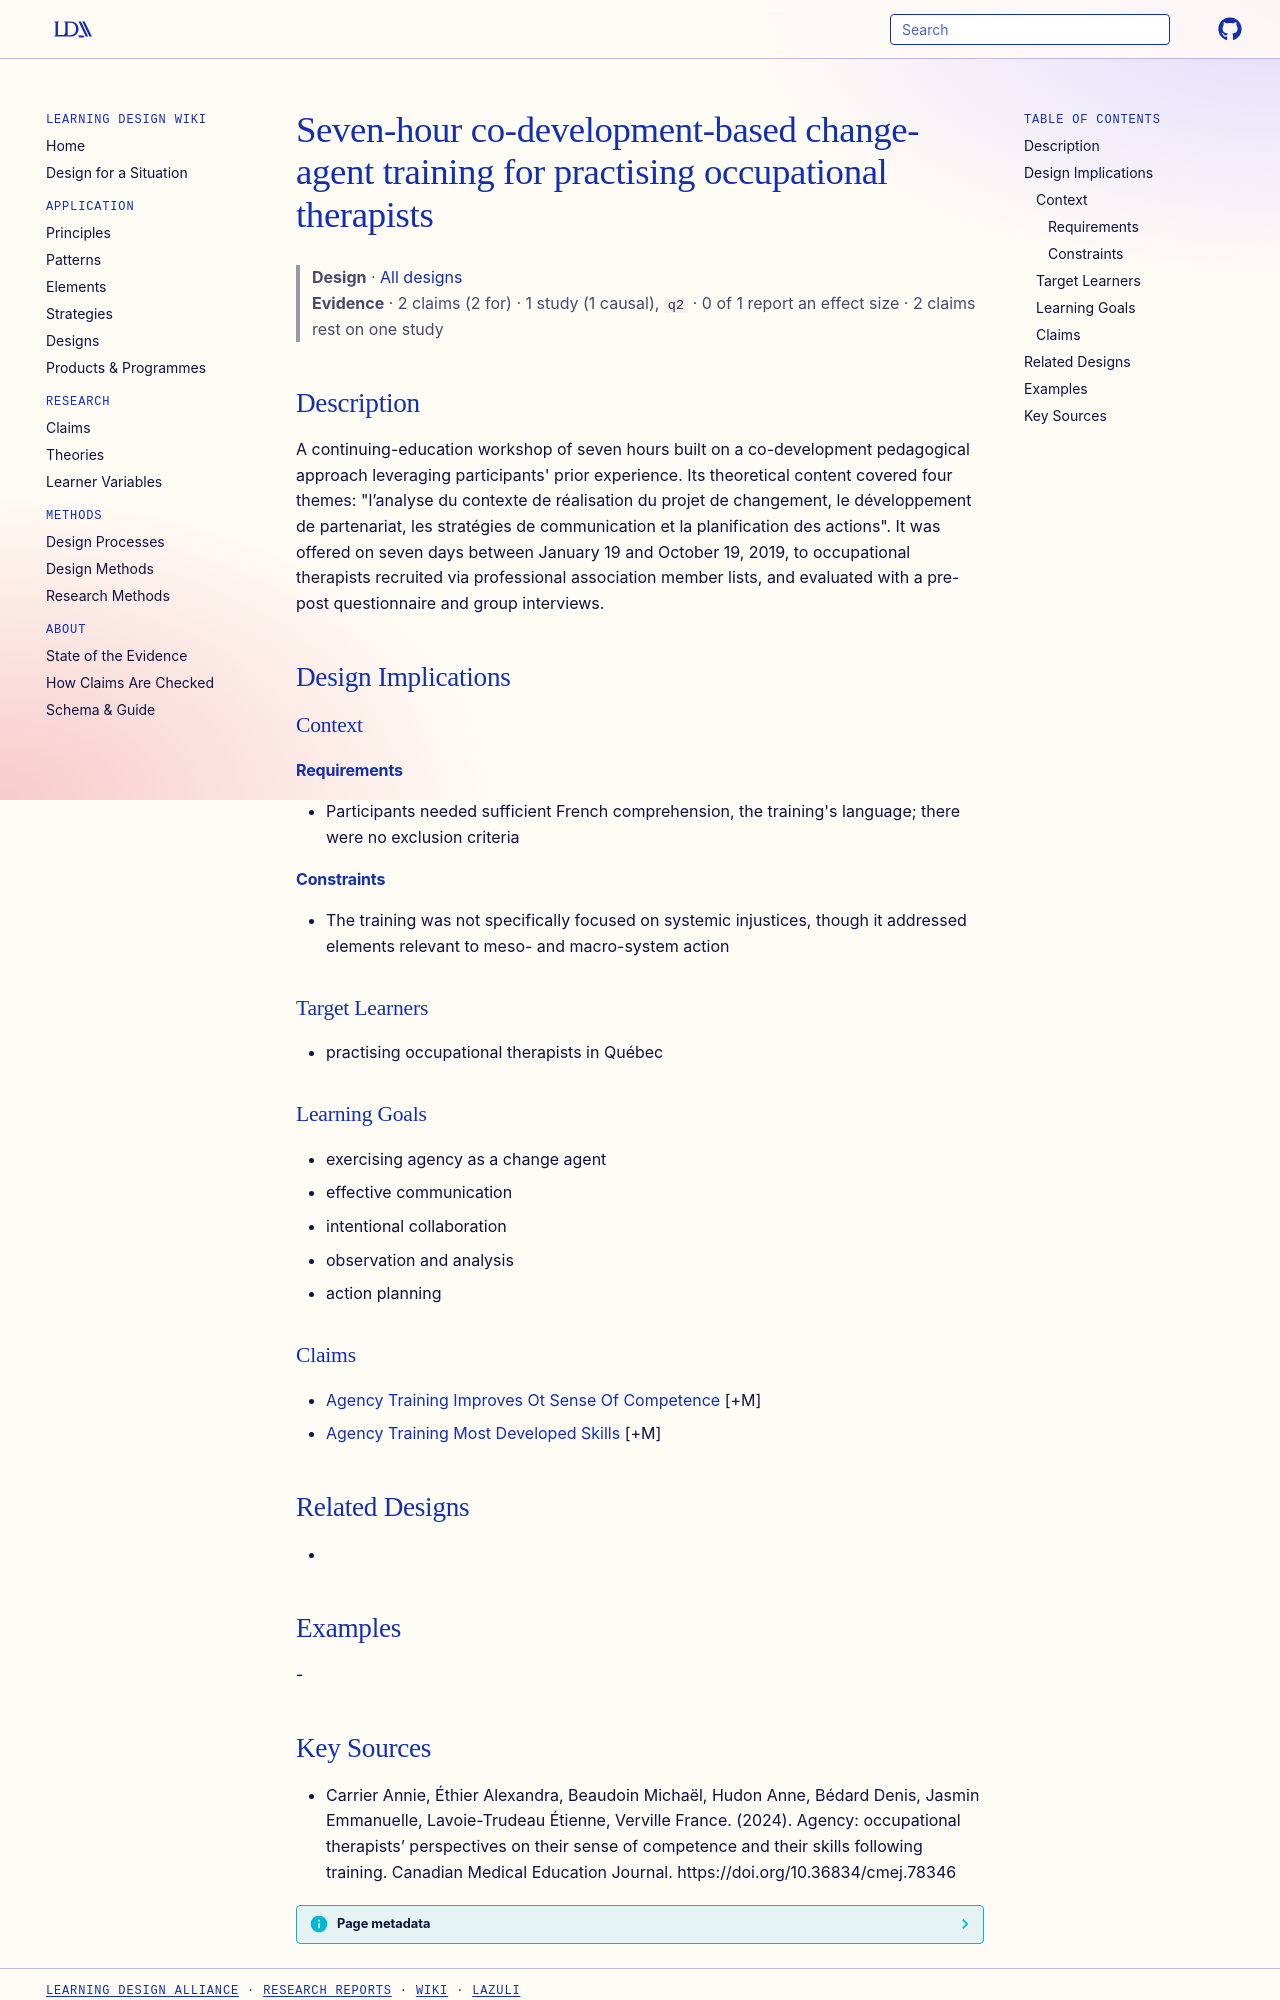

repository: Learning-Design-Alliance/learning-wiki · page: designs/co-development-agency-training-ots/index.html · generator: mkdocs

---
type: design
id: co-development-agency-training-ots
title: Seven-hour co-development-based change-agent training for practising occupational therapists
description: "A continuing-education workshop of seven hours built on a co-development pedagogical approach leveraging participants' prior experience."
status: review
generated:
  by: "process:settle-candidates"
  at: 2026-11-07
sources:
  - id: carrier-annie-2024
    resource: "https://doi.org/10.36834/cmej.78346"
    title: "Carrier Annie, Éthier Alexandra, Beaudoin Michaël, Hudon Anne, Bédard Denis, Jasmin Emmanuelle, Lavoie-Trudeau Étienne, Verville France. (2024). Agency: occupational therapists’ perspectives on their sense of competence and their skills following training. Canadian Medical Education Journal. https://doi.org/10.36834/cmej.78346"
    author: Carrier Annie, Éthier Alexandra, Beaudoin Michaël, Hudon Anne, Bédard Denis, Jasmin Emmanuelle, Lavoie-Trudeau Étienne, Verville France
---

# Seven-hour co-development-based change-agent training for practising occupational therapists

> **Design** · [All designs](index.md)
> **Evidence** · 2 claims (2 for) · 1 study (1 causal), `q2` · 0 of 1 report an effect size · 2 claims rest on one study

## Description
A continuing-education workshop of seven hours built on a co-development pedagogical approach leveraging participants' prior experience. Its theoretical content covered four themes: "l’analyse du contexte de réalisation du projet de changement, le développement de partenariat, les stratégies de communication et la planification des actions". It was offered on seven days between January 19 and October 19, 2019, to occupational therapists recruited via professional association member lists, and evaluated with a pre-post questionnaire and group interviews.

## Design Implications

### Context
#### Requirements
- Participants needed sufficient French comprehension, the training's language; there were no exclusion criteria
#### Constraints
- The training was not specifically focused on systemic injustices, though it addressed elements relevant to meso- and macro-system action

### Target Learners
- practising occupational therapists in Québec

### Learning Goals
- exercising agency as a change agent
- effective communication
- intentional collaboration
- observation and analysis
- action planning

### Claims
- [Agency Training Improves Ot Sense Of Competence](../claims/agency-training-improves-ot-sense-of-competence.md) [+M]
- [Agency Training Most Developed Skills](../claims/agency-training-most-developed-skills.md) [+M]

## Related Designs
- 

## Examples
-
